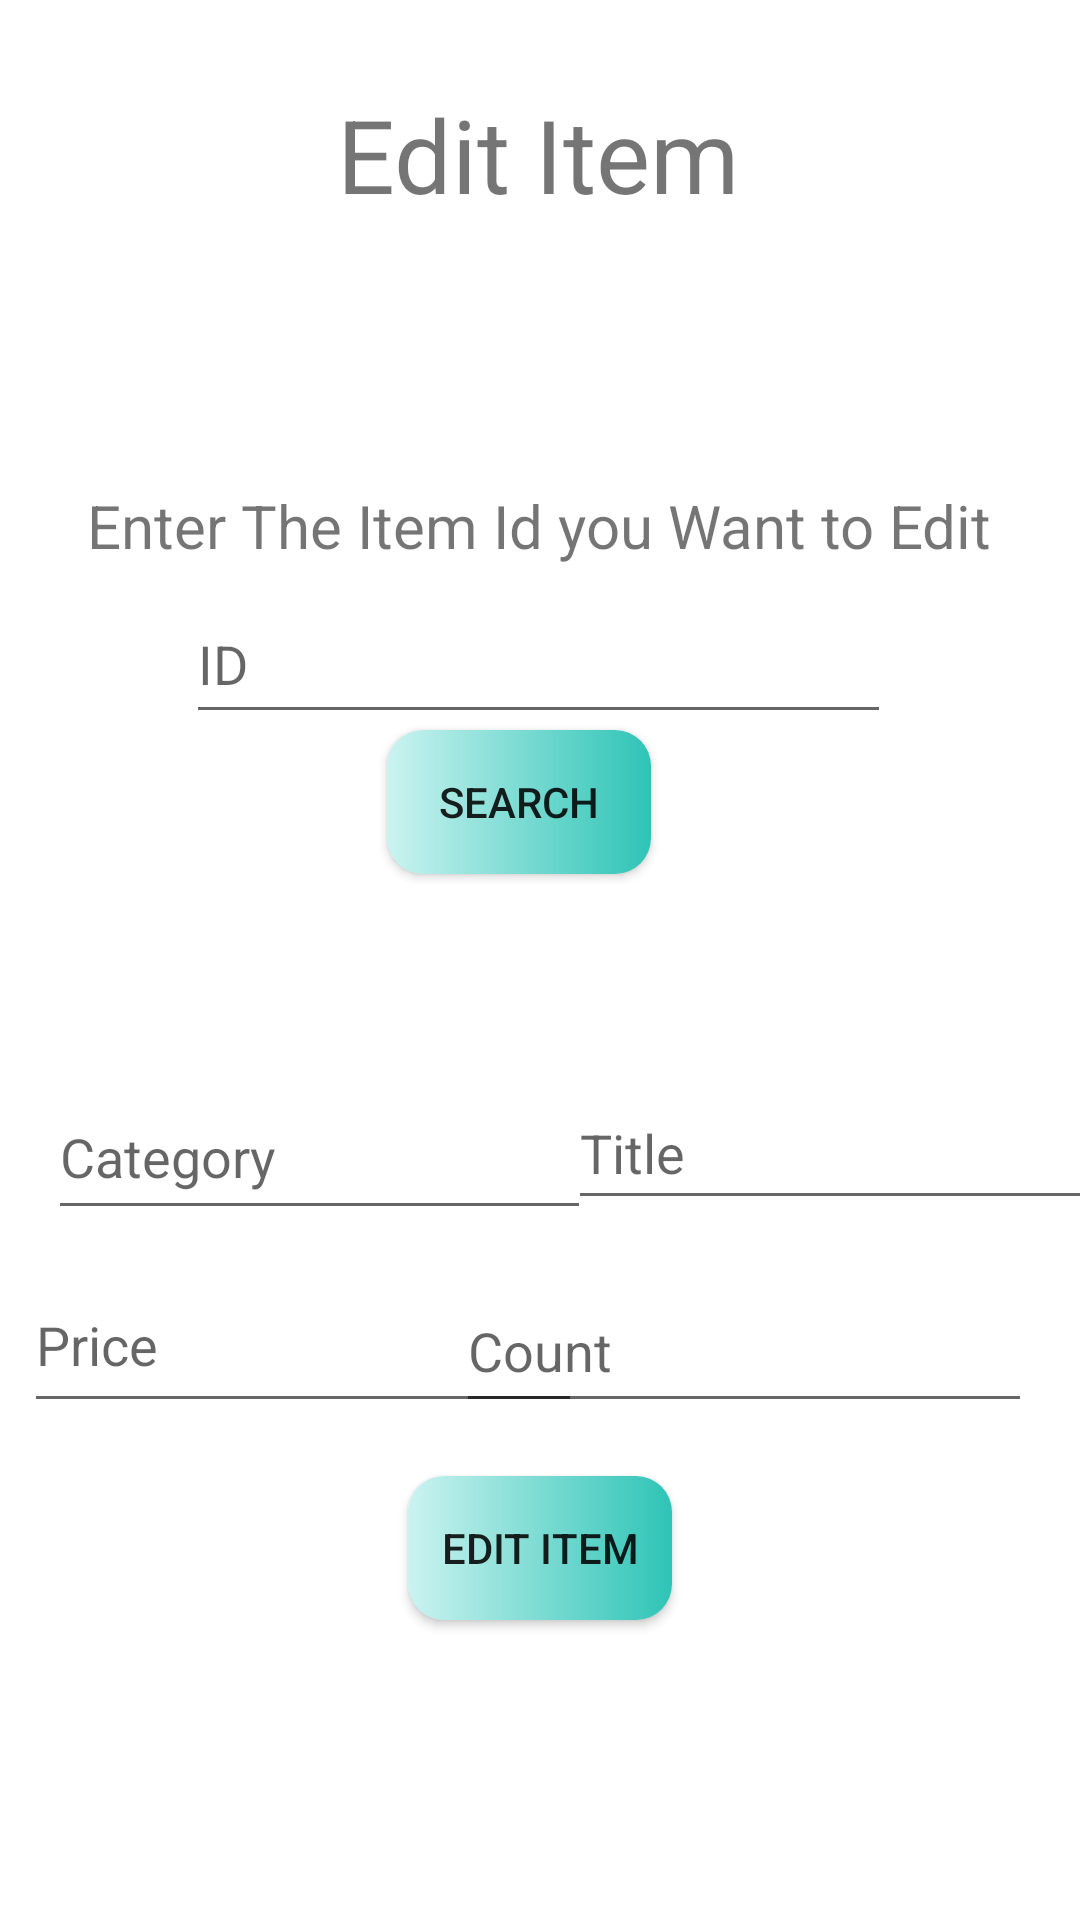

Layout XML and referenced resources for this Android screen:
<!-- AndroidManifest.xml: application theme Theme.Cloath_store -->
<!-- res/layout/activity_edit_item.xml -->
<?xml version="1.0" encoding="utf-8"?>
<layout xmlns:android="http://schemas.android.com/apk/res/android"
    xmlns:app="http://schemas.android.com/apk/res-auto"
    xmlns:tools="http://schemas.android.com/tools">

    <data>

    </data>

    <androidx.constraintlayout.widget.ConstraintLayout
        android:layout_width="match_parent"
        android:layout_height="match_parent"
        tools:context=".Admin.EditItemActivity"
        android:background="?attr/backgroundColor">

        <TextView
            android:id="@+id/items"
            android:layout_width="wrap_content"
            android:layout_height="wrap_content"
            android:text="Edit Item"
            android:textSize="34sp"
            app:layout_constraintBottom_toBottomOf="parent"
            app:layout_constraintEnd_toEndOf="parent"
            app:layout_constraintHorizontal_bias="0.498"
            app:layout_constraintStart_toStartOf="parent"
            app:layout_constraintTop_toTopOf="parent"
            app:layout_constraintVertical_bias="0.048" />

        <EditText
            android:id="@+id/titleedit"
            android:layout_width="188dp"
            android:layout_height="48dp"
            android:layout_marginStart="8dp"
            android:layout_marginEnd="20dp"
            android:ems="10"
            android:hint="Title"
            android:inputType="textPersonName"
            app:layout_constraintBottom_toBottomOf="parent"
            app:layout_constraintEnd_toEndOf="parent"
            app:layout_constraintHorizontal_bias="0.3"
            app:layout_constraintStart_toEndOf="@+id/catedit"
            app:layout_constraintTop_toTopOf="parent"
            app:layout_constraintVertical_bias="0.606" />

        <EditText
            android:id="@+id/countedit"
            android:layout_width="192dp"
            android:layout_height="51dp"
            android:layout_marginEnd="16dp"
            android:ems="10"
            android:hint="Count"
            android:inputType="textPersonName"
            app:layout_constraintBottom_toBottomOf="parent"
            app:layout_constraintEnd_toEndOf="parent"
            app:layout_constraintHorizontal_bias="1.0"
            app:layout_constraintStart_toEndOf="@+id/priceedit"
            app:layout_constraintTop_toTopOf="parent"
            app:layout_constraintVertical_bias="0.719" />

        <EditText
            android:id="@+id/catedit"
            android:layout_width="181dp"
            android:layout_height="52dp"
            android:layout_marginStart="16dp"
            android:ems="10"
            android:hint="Category"
            android:inputType="number"
            app:layout_constraintBottom_toBottomOf="parent"
            app:layout_constraintStart_toStartOf="parent"
            app:layout_constraintTop_toTopOf="parent"
            app:layout_constraintVertical_bias="0.609" />

        <EditText
            android:id="@+id/priceedit"
            android:layout_width="186dp"
            android:layout_height="55dp"
            android:layout_marginStart="8dp"
            android:ems="10"
            android:hint="Price"
            android:inputType="textPersonName"
            app:layout_constraintBottom_toBottomOf="parent"
            app:layout_constraintStart_toStartOf="parent"
            app:layout_constraintTop_toTopOf="parent"
            app:layout_constraintVertical_bias="0.717" />

        <androidx.appcompat.widget.AppCompatButton
            android:id="@+id/edit1"
            android:layout_width="wrap_content"
            android:layout_height="wrap_content"
            android:background="@drawable/button_background"
            android:text="Edit Item"
            app:layout_constraintBottom_toBottomOf="parent"
            app:layout_constraintEnd_toEndOf="parent"
            app:layout_constraintStart_toStartOf="parent"
            app:layout_constraintTop_toTopOf="parent"
            app:layout_constraintVertical_bias="0.831" />

        <androidx.appcompat.widget.AppCompatButton
            android:id="@+id/sedit"
            android:layout_width="wrap_content"
            android:layout_height="wrap_content"
            android:text="Search"
            android:background="@drawable/button_background"
            app:layout_constraintBottom_toBottomOf="parent"
            app:layout_constraintEnd_toEndOf="parent"
            app:layout_constraintHorizontal_bias="0.474"
            app:layout_constraintStart_toStartOf="parent"
            app:layout_constraintTop_toTopOf="parent"
            app:layout_constraintVertical_bias="0.411" />

        <EditText
            android:id="@+id/idedit"
            android:layout_width="235dp"
            android:layout_height="50dp"
            android:ems="10"
            android:hint="ID"
            android:inputType="number"
            app:layout_constraintBottom_toBottomOf="parent"
            app:layout_constraintEnd_toEndOf="parent"
            app:layout_constraintHorizontal_bias="0.497"
            app:layout_constraintStart_toStartOf="parent"
            app:layout_constraintTop_toTopOf="parent"
            app:layout_constraintVertical_bias="0.33" />

        <TextView
            android:id="@+id/textedit"
            android:layout_width="wrap_content"
            android:layout_height="wrap_content"
            android:text="Enter The Item Id you Want to Edit"
            android:textSize="20sp"
            app:layout_constraintBottom_toBottomOf="parent"
            app:layout_constraintEnd_toEndOf="parent"
            app:layout_constraintHorizontal_bias="0.497"
            app:layout_constraintStart_toStartOf="parent"
            app:layout_constraintTop_toTopOf="parent"
            app:layout_constraintVertical_bias="0.264" />

    </androidx.constraintlayout.widget.ConstraintLayout>
</layout>
<!-- resources referenced by this layout -->
<resources>
  <!-- drawable button_background (drawable) -->
  <?xml version="1.0" encoding="utf-8"?>
  <shape xmlns:android="http://schemas.android.com/apk/res/android">
      <corners android:radius="12dp" />
      <gradient
          android:startColor="?attr/buttonb1"
          android:endColor="?attr/buttonb2"/>
  </shape>
  <style name="Theme.Cloath_store" parent="Theme.MaterialComponents.DayNight.DarkActionBar">
          
          <item name="colorPrimary">@color/teal1</item>
          <item name="colorPrimaryVariant">@color/teal1</item>
          <item name="backgroundColor">@color/white</item>
          <item name="colorOnPrimary">@color/white_blue</item>
          <item name="buttonb1">#cbf3f0</item>
          <item name="txtcategory">#ffffff</item>
          <item name="buttonb2">#2ec4b6</item>
  
          
          <item name="colorSecondary">@color/teal_200</item>
          <item name="colorSecondaryVariant">@color/teal_700</item>
          <item name="colorOnSecondary">@color/black</item>
          
          <item name="android:statusBarColor">?attr/colorPrimaryVariant</item>
          
      </style>
  <color name="teal1">#FCD5CE</color>
  <color name="white">#FFFFFFFF</color>
  <color name="white_blue">#FFB5A7</color>
  <color name="teal_200">#FF03DAC5</color>
  <color name="teal_700">#FF018786</color>
  <color name="black">#FF000000</color>
</resources>
